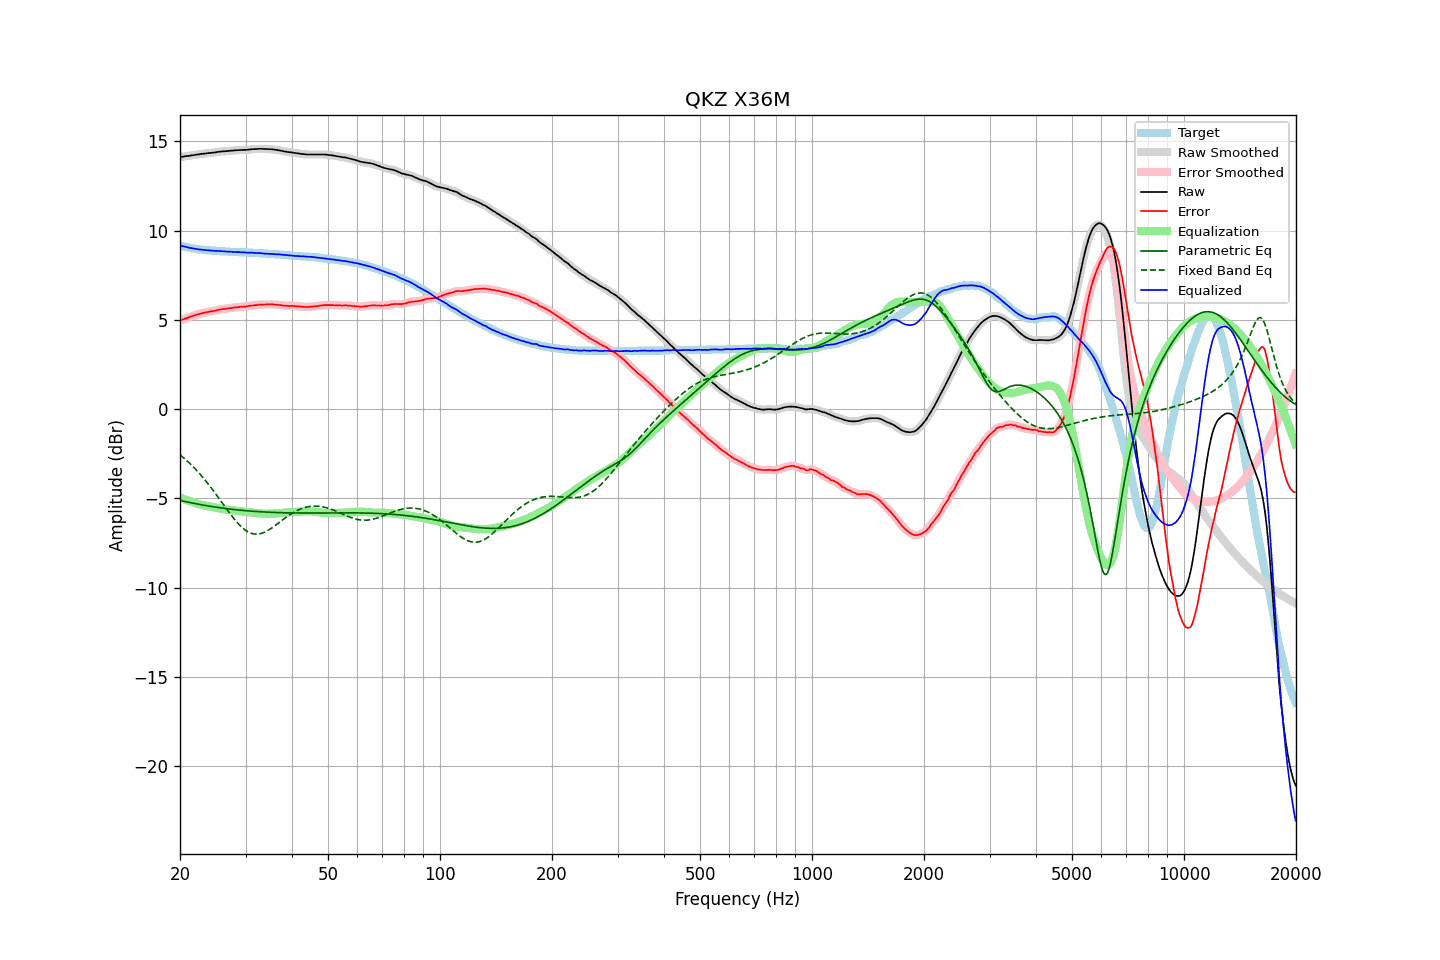

The data file committed next to this chart (first rows):
frequency, raw, error, smoothed, error_smoothed, equalization, parametric_eq, fixed_band_eq, equalized_raw, equalized_smoothed, target
20.00, 14.12, 4.95, 14.12, 4.95, -4.95, -5.12, -2.57, 9.17, 9.17, 9.17
20.20, 14.13, 4.99, 14.13, 4.99, -4.99, -5.14, -2.64, 9.14, 9.15, 9.14
20.40, 14.14, 5.02, 14.15, 5.02, -5.02, -5.16, -2.71, 9.12, 9.12, 9.12
20.61, 14.16, 5.06, 14.16, 5.06, -5.06, -5.18, -2.79, 9.10, 9.10, 9.10
20.81, 14.17, 5.09, 14.17, 5.09, -5.09, -5.20, -2.87, 9.08, 9.08, 9.08
21.02, 14.18, 5.12, 14.18, 5.12, -5.13, -5.22, -2.95, 9.05, 9.06, 9.06
21.23, 14.19, 5.15, 14.19, 5.16, -5.16, -5.23, -3.04, 9.03, 9.04, 9.04
21.44, 14.21, 5.19, 14.21, 5.19, -5.19, -5.25, -3.12, 9.02, 9.02, 9.02
21.66, 14.22, 5.22, 14.22, 5.22, -5.22, -5.27, -3.21, 9.00, 9.00, 9.00
21.87, 14.23, 5.24, 14.24, 5.25, -5.25, -5.29, -3.31, 8.98, 8.99, 8.99
22.09, 14.25, 5.28, 14.25, 5.28, -5.28, -5.31, -3.40, 8.97, 8.97, 8.97
22.31, 14.26, 5.31, 14.26, 5.30, -5.31, -5.32, -3.50, 8.96, 8.96, 8.96
22.54, 14.27, 5.33, 14.28, 5.33, -5.33, -5.34, -3.60, 8.94, 8.95, 8.95
22.76, 14.29, 5.36, 14.29, 5.35, -5.35, -5.36, -3.70, 8.94, 8.93, 8.94
22.99, 14.30, 5.38, 14.30, 5.38, -5.38, -5.37, -3.80, 8.93, 8.92, 8.93
23.22, 14.31, 5.40, 14.31, 5.40, -5.40, -5.39, -3.91, 8.92, 8.92, 8.91
23.45, 14.32, 5.42, 14.32, 5.42, -5.42, -5.40, -4.02, 8.91, 8.91, 8.90
23.69, 14.33, 5.44, 14.33, 5.44, -5.43, -5.42, -4.13, 8.90, 8.90, 8.89
23.92, 14.34, 5.45, 14.34, 5.45, -5.45, -5.43, -4.25, 8.89, 8.89, 8.89
24.16, 14.35, 5.47, 14.35, 5.47, -5.47, -5.45, -4.36, 8.88, 8.88, 8.88
24.40, 14.36, 5.48, 14.36, 5.48, -5.49, -5.46, -4.48, 8.88, 8.87, 8.88
24.65, 14.37, 5.50, 14.37, 5.50, -5.50, -5.48, -4.60, 8.87, 8.87, 8.87
24.89, 14.38, 5.51, 14.39, 5.52, -5.52, -5.49, -4.72, 8.86, 8.86, 8.87
25.14, 14.40, 5.54, 14.40, 5.54, -5.54, -5.50, -4.85, 8.86, 8.86, 8.86
25.39, 14.41, 5.56, 14.41, 5.56, -5.56, -5.52, -4.97, 8.86, 8.86, 8.85
25.65, 14.42, 5.57, 14.42, 5.58, -5.57, -5.53, -5.10, 8.85, 8.85, 8.85
25.91, 14.43, 5.59, 14.43, 5.59, -5.59, -5.54, -5.22, 8.84, 8.84, 8.84
26.16, 14.44, 5.61, 14.44, 5.60, -5.60, -5.56, -5.35, 8.84, 8.83, 8.84
26.43, 14.44, 5.61, 14.44, 5.61, -5.62, -5.57, -5.47, 8.82, 8.83, 8.83
26.69, 14.45, 5.63, 14.45, 5.63, -5.63, -5.58, -5.60, 8.82, 8.82, 8.82
26.96, 14.46, 5.64, 14.46, 5.64, -5.64, -5.59, -5.72, 8.82, 8.82, 8.82
27.23, 14.47, 5.66, 14.47, 5.66, -5.65, -5.60, -5.84, 8.82, 8.82, 8.81
27.50, 14.48, 5.67, 14.48, 5.67, -5.67, -5.61, -5.96, 8.81, 8.81, 8.81
27.77, 14.48, 5.67, 14.49, 5.68, -5.68, -5.62, -6.08, 8.80, 8.81, 8.81
28.05, 14.49, 5.69, 14.49, 5.69, -5.69, -5.63, -6.19, 8.80, 8.80, 8.80
28.33, 14.50, 5.70, 14.50, 5.70, -5.70, -5.64, -6.30, 8.80, 8.80, 8.80
28.62, 14.50, 5.71, 14.51, 5.71, -5.71, -5.65, -6.40, 8.79, 8.80, 8.80
28.90, 14.51, 5.73, 14.51, 5.72, -5.72, -5.66, -6.49, 8.79, 8.79, 8.78
29.19, 14.51, 5.73, 14.51, 5.73, -5.73, -5.67, -6.58, 8.79, 8.79, 8.78
29.48, 14.51, 5.73, 14.51, 5.73, -5.74, -5.68, -6.66, 8.78, 8.78, 8.78
29.78, 14.52, 5.74, 14.52, 5.74, -5.74, -5.69, -6.74, 8.78, 8.77, 8.78
30.08, 14.52, 5.74, 14.52, 5.75, -5.75, -5.69, -6.80, 8.77, 8.77, 8.78
30.38, 14.53, 5.76, 14.53, 5.76, -5.76, -5.70, -6.86, 8.77, 8.77, 8.77
30.68, 14.54, 5.78, 14.54, 5.78, -5.78, -5.71, -6.91, 8.77, 8.77, 8.76
30.99, 14.55, 5.79, 14.55, 5.79, -5.79, -5.72, -6.95, 8.76, 8.76, 8.76
31.30, 14.56, 5.80, 14.56, 5.80, -5.80, -5.72, -6.97, 8.76, 8.76, 8.76
31.61, 14.56, 5.81, 14.56, 5.81, -5.81, -5.73, -6.99, 8.75, 8.75, 8.75
31.93, 14.57, 5.82, 14.57, 5.82, -5.82, -5.74, -7.00, 8.75, 8.75, 8.75
32.24, 14.57, 5.83, 14.57, 5.83, -5.83, -5.74, -7.00, 8.74, 8.74, 8.74
32.57, 14.58, 5.85, 14.58, 5.84, -5.84, -5.75, -6.99, 8.74, 8.74, 8.73
32.89, 14.58, 5.85, 14.58, 5.85, -5.85, -5.75, -6.98, 8.73, 8.73, 8.73
33.22, 14.58, 5.85, 14.58, 5.86, -5.85, -5.76, -6.95, 8.73, 8.73, 8.73
33.55, 14.57, 5.86, 14.58, 5.86, -5.86, -5.76, -6.92, 8.71, 8.72, 8.72
33.89, 14.57, 5.86, 14.57, 5.86, -5.86, -5.77, -6.88, 8.71, 8.71, 8.71
34.23, 14.57, 5.86, 14.57, 5.86, -5.86, -5.77, -6.83, 8.71, 8.70, 8.71
34.57, 14.56, 5.86, 14.57, 5.86, -5.86, -5.78, -6.78, 8.70, 8.70, 8.70
34.92, 14.56, 5.87, 14.56, 5.86, -5.86, -5.78, -6.72, 8.70, 8.70, 8.69
35.27, 14.55, 5.86, 14.55, 5.86, -5.86, -5.79, -6.66, 8.69, 8.69, 8.69
35.62, 14.54, 5.86, 14.54, 5.86, -5.86, -5.79, -6.60, 8.68, 8.68, 8.68
35.97, 14.53, 5.86, 14.53, 5.86, -5.85, -5.79, -6.54, 8.68, 8.68, 8.68
... 635 more rows
